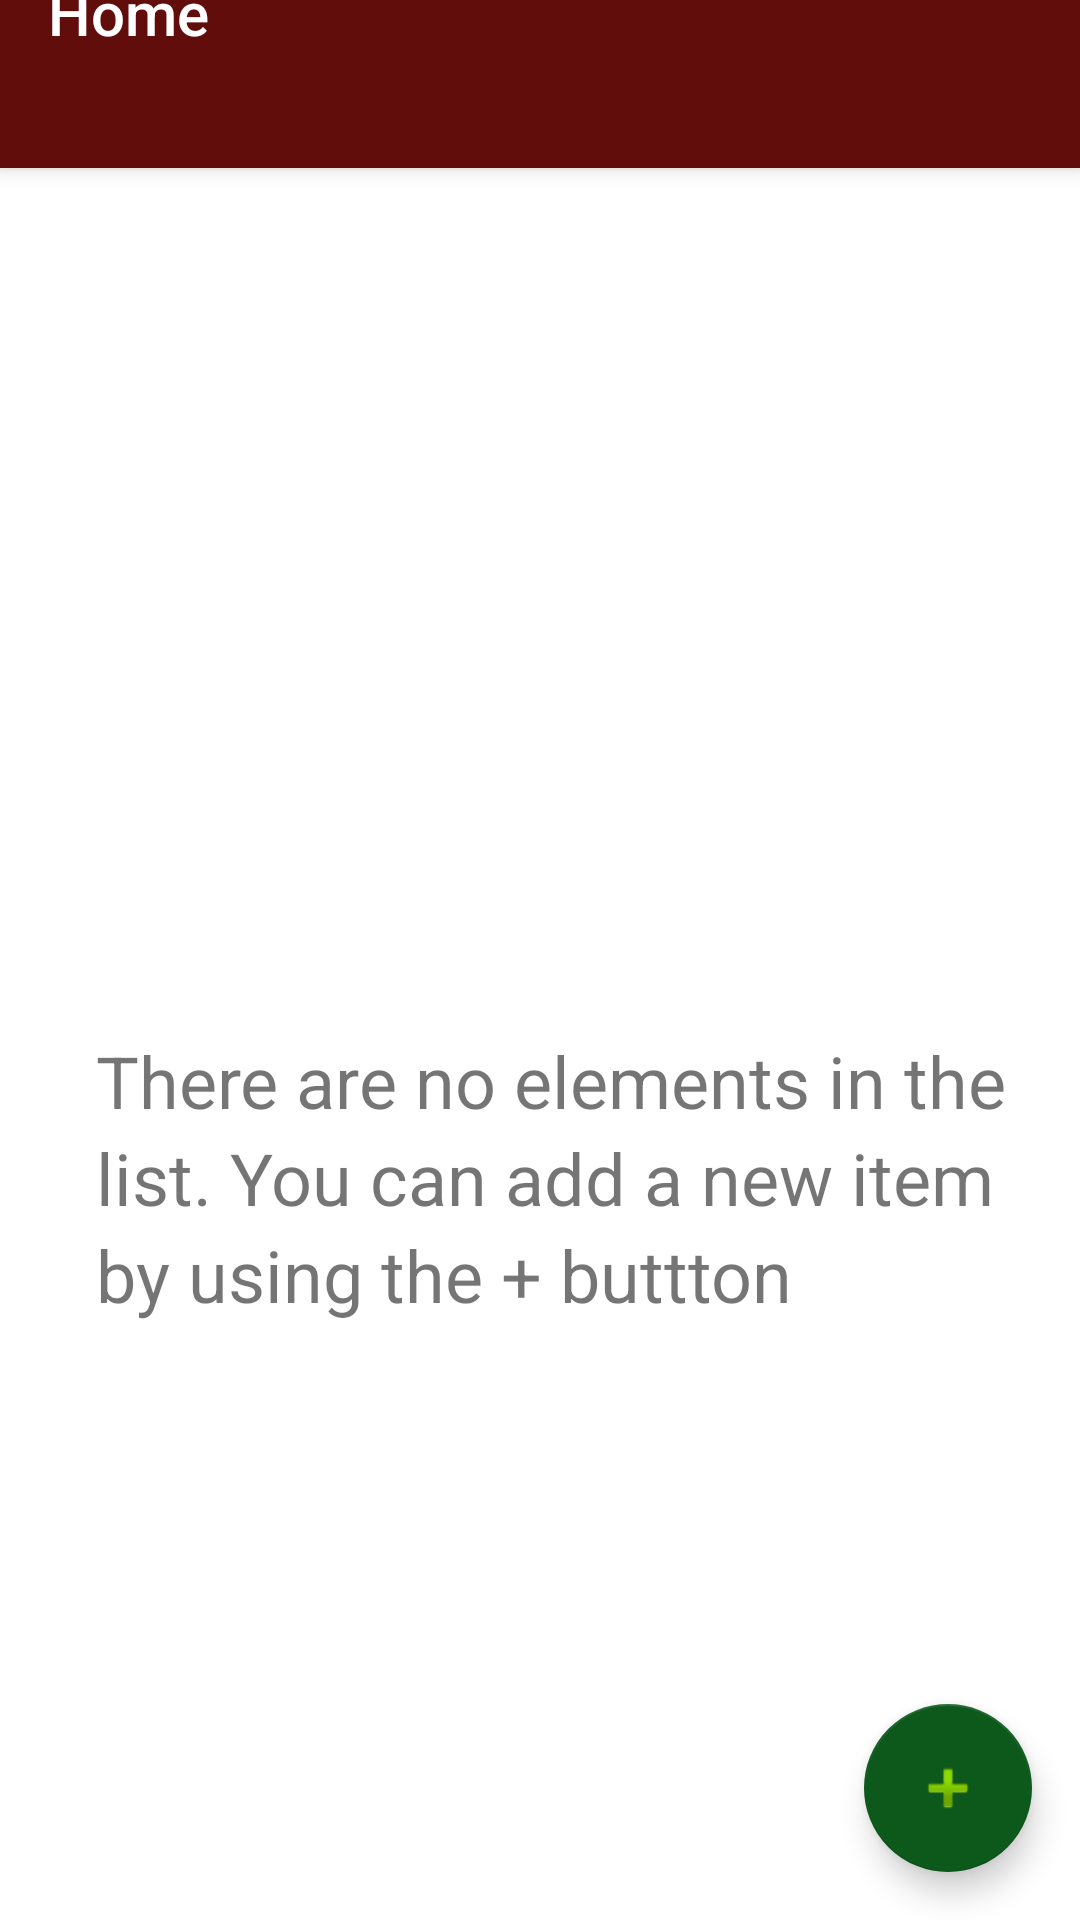

Layout XML and referenced resources for this Android screen:
<!-- AndroidManifest.xml: application theme Theme.StockMate -->
<!-- res/layout/activity_home.xml -->
<?xml version="1.0" encoding="utf-8"?>
<androidx.coordinatorlayout.widget.CoordinatorLayout xmlns:android="http://schemas.android.com/apk/res/android"
    android:id="@+id/homePageLayout"
    xmlns:app="http://schemas.android.com/apk/res-auto"
    xmlns:tools="http://schemas.android.com/tools"
    android:layout_width="match_parent"
    android:layout_height="match_parent">

    <com.google.android.material.appbar.AppBarLayout
        android:id="@+id/appbar"

        android:layout_width="match_parent"
        android:layout_height="56dp">

        <ImageView
            android:id="@+id/overflow_button"
            android:layout_width="wrap_content"
            android:layout_height="wrap_content"
            android:layout_marginStart="375dp"
            android:layout_marginTop="17dp"
            app:navigationIconTint="@color/white"
            app:srcCompat="@drawable/overflow"
            app:tint="@color/white"
            android:contentDescription="@string/overflow_menu" />

        <androidx.appcompat.widget.Toolbar
            android:id="@+id/homePageToolbar"
            android:layout_width="wrap_content"
            android:layout_height="wrap_content"
            android:layout_marginTop="-41dp"


            android:elevation="1dp"
            app:title="@string/home_page"
            app:titleTextColor="@color/white" />


    </com.google.android.material.appbar.AppBarLayout>

    <com.google.android.material.floatingactionbutton.FloatingActionButton
        android:id="@+id/floatingActionButton"
        android:layout_width="wrap_content"
        android:layout_height="wrap_content"
        android:layout_gravity="bottom|end"
        android:layout_margin="16dp"
        android:contentDescription="@string/add_Item"
        android:src="@android:drawable/ic_input_add"
        app:backgroundTint="@color/green" />

    <TextView
        android:id="@+id/homeScreenText"
        android:contentDescription="@string/overflow_menu"
        android:layout_width="wrap_content"
        android:layout_height="wrap_content"
        android:layout_marginStart="32dp"
        android:layout_marginTop="344dp"
        android:lineSpacingExtra="4dp"
        android:text="@string/instructions_homepage"
        android:textSize="24sp"
        app:layout_constraintStart_toStartOf="parent"
        app:layout_constraintTop_toTopOf="parent"
        tools:ignore="VisualLintOverlap" />

    <androidx.recyclerview.widget.RecyclerView
        android:id="@+id/inventory_list"
        android:layout_width="match_parent"
        android:layout_height="match_parent">

    </androidx.recyclerview.widget.RecyclerView>


</androidx.coordinatorlayout.widget.CoordinatorLayout>
<!-- resources referenced by this layout -->
<resources>
  <color name="green">#0D591C</color>
  <color name="white">#FFFFFFFF</color>
  <string name="add_Item">add item</string>
  <string name="home_page">Home</string>
  <string name="instructions_homepage">There are no elements in the list. You can add a new item by using the + buttton</string>
  <string name="overflow_menu">overflow menu</string>
  <style name="Theme.StockMate" parent="Theme.AppCompat.Light.NoActionBar">
          <item name="colorPrimary">@color/red</item>
          <item name="colorPrimaryVariant">@color/white</item>
          <item name="colorPrimaryDark">@color/black</item>
          <item name="colorSecondary">@color/green</item>
          <item name="android:windowBackground">@color/white</item>
      </style>
  <color name="red">#610D0B</color>
  <color name="black">#FF000000</color>
</resources>
